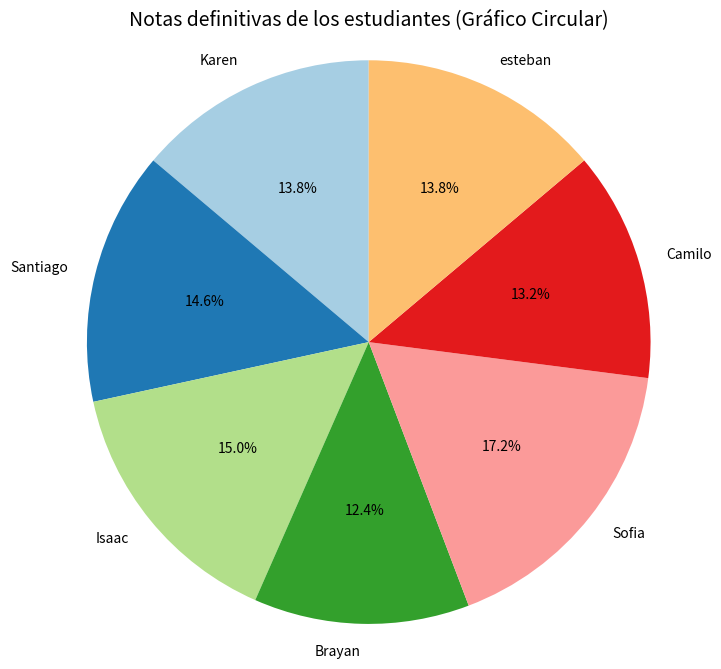

Python code for this plot:
import pandas as pd
import matplotlib.pyplot as plt

# Datos

estudiantes = ['Karen','Santiago','Isaac','Brayan','Sofia','Camilo','esteban']
definitivas = [3.36, 3.53, 3.64, 3.00, 4.17, 3.20, 3.36]

plt.figure(figsize=(8, 8))
plt.pie(definitivas, labels=estudiantes, autopct='%1.1f%%', startangle=90, colors=plt.cm.Paired.colors)

# Añadir un titulo

plt.title('Notas definitivas de los estudiantes (Gráfico Circular)', fontsize=14)

plt.axis('equal')
plt.show()